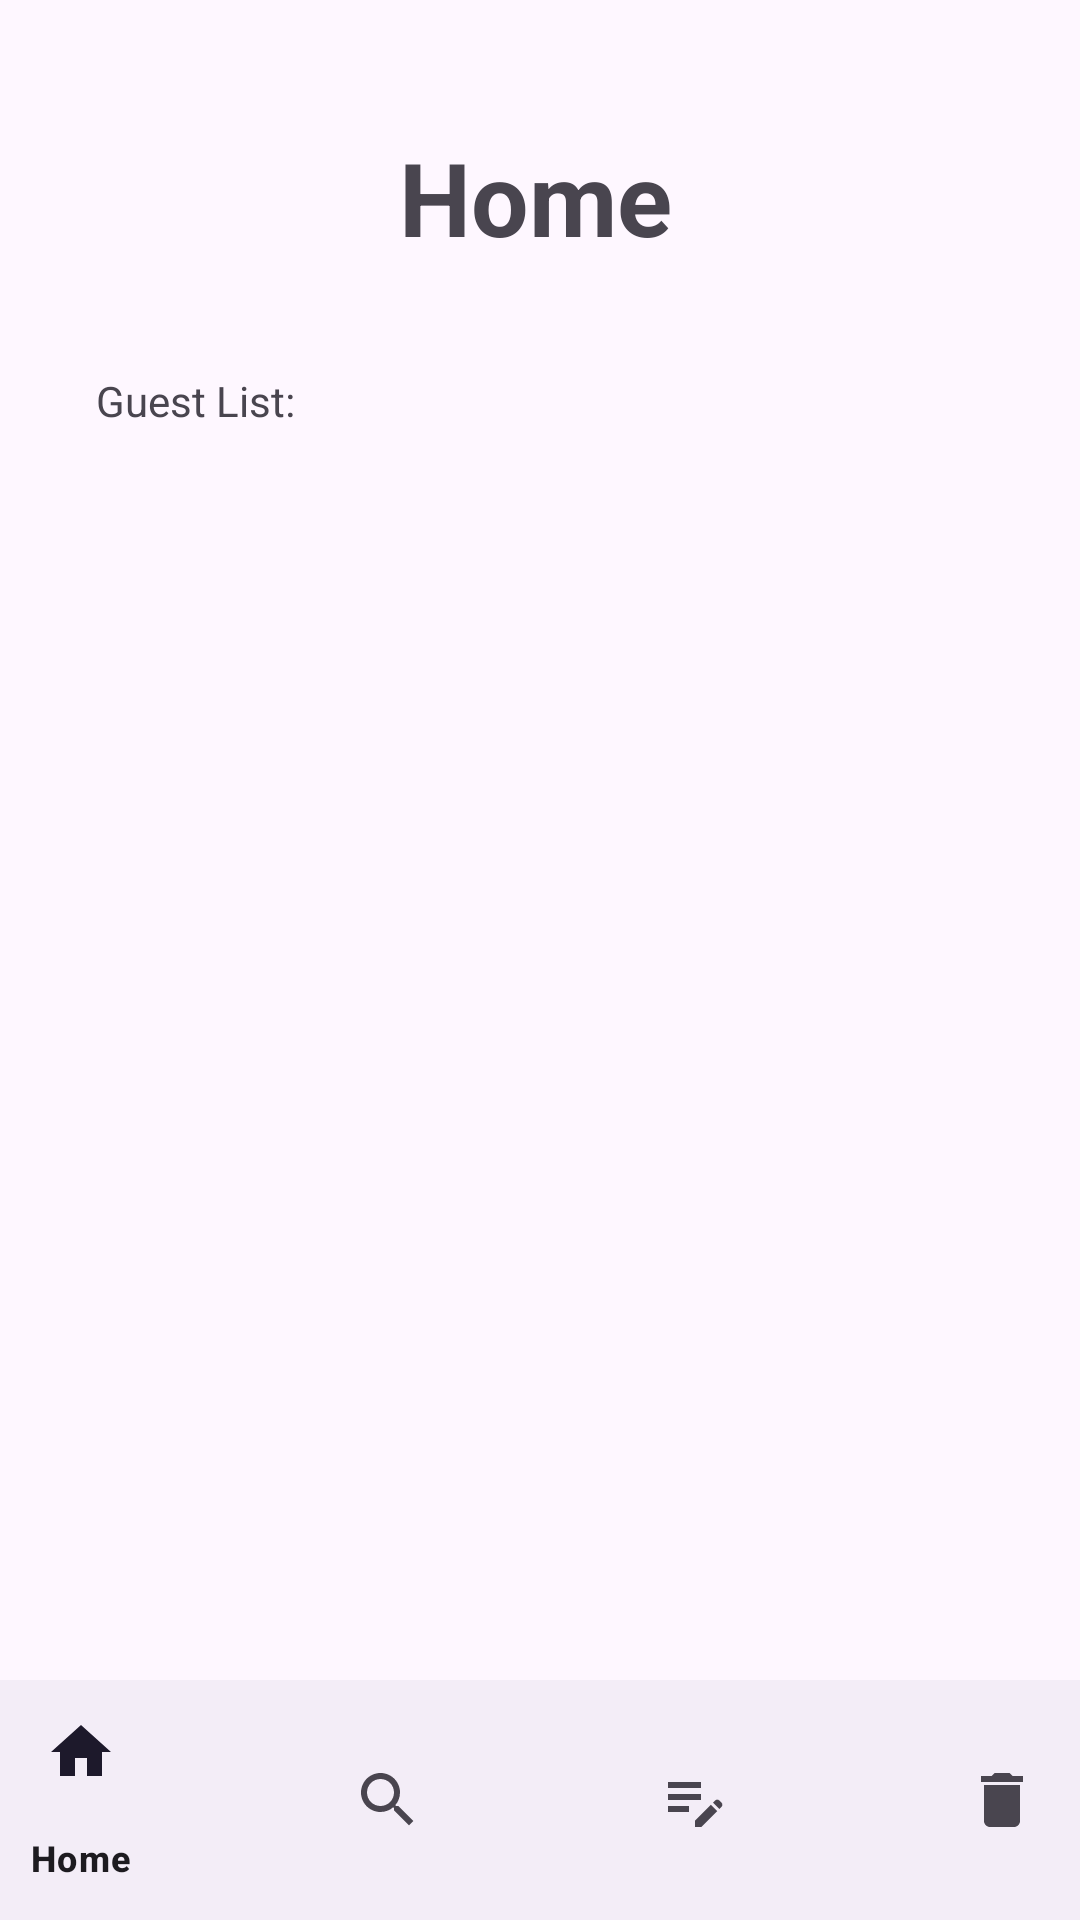

Android layout source for this screen:
<!-- AndroidManifest.xml: application theme Theme.GuestBook -->
<!-- res/layout/activity_home.xml -->
<?xml version="1.0" encoding="utf-8"?>
<androidx.constraintlayout.widget.ConstraintLayout xmlns:android="http://schemas.android.com/apk/res/android"
    xmlns:app="http://schemas.android.com/apk/res-auto"
    xmlns:tools="http://schemas.android.com/tools"
    android:id="@+id/main"
    android:layout_width="match_parent"
    android:layout_height="match_parent"
    tools:context=".Home">

    <TextView
        android:id="@+id/textView2"
        android:layout_width="wrap_content"
        android:layout_height="wrap_content"
        android:layout_marginStart="32dp"
        android:layout_marginTop="24dp"
        android:text="Guest List:"
        app:layout_constraintStart_toStartOf="parent"
        app:layout_constraintTop_toBottomOf="@+id/imageView2" />

    <ImageView
        android:id="@+id/imageView2"
        android:layout_width="85dp"
        android:layout_height="68dp"


        android:layout_marginStart="32dp"
        android:layout_marginTop="32dp"
        app:layout_constraintStart_toStartOf="parent"
        app:layout_constraintTop_toTopOf="parent"
        app:srcCompat="@drawable/logo" />

    <TextView
        android:id="@+id/textView"
        android:layout_width="wrap_content"
        android:layout_height="wrap_content"
        android:layout_marginStart="16dp"
        android:text="Home"
        android:textSize="34sp"
        android:textStyle="bold"
        app:layout_constraintBottom_toBottomOf="@+id/imageView2"
        app:layout_constraintStart_toEndOf="@+id/imageView2"
        app:layout_constraintTop_toTopOf="@+id/imageView2"
        app:layout_constraintVertical_bias="0.478" />

    <com.google.android.material.bottomnavigation.BottomNavigationView
        android:id="@+id/bottomNavigationView"
        android:layout_width="409dp"
        android:layout_height="wrap_content"
        app:layout_constraintBottom_toBottomOf="parent"
        app:layout_constraintEnd_toEndOf="parent"
        app:layout_constraintHorizontal_bias="0.5"
        app:layout_constraintStart_toStartOf="parent"
        app:menu="@menu/bottom_navigation" />

    <ListView
        android:id="@+id/guestList"
        android:layout_width="0dp"
        android:layout_height="0dp"
        android:layout_marginStart="32dp"
        android:layout_marginTop="8dp"
        android:layout_marginEnd="32dp"
        android:layout_marginBottom="2dp"
        app:layout_constraintBottom_toTopOf="@+id/bottomNavigationView"
        app:layout_constraintEnd_toEndOf="parent"
        app:layout_constraintHorizontal_bias="0.5"
        app:layout_constraintStart_toStartOf="parent"
        app:layout_constraintTop_toBottomOf="@+id/textView2" />
</androidx.constraintlayout.widget.ConstraintLayout>
<!-- resources referenced by this layout -->
<resources>
  <style name="Theme.GuestBook" parent="Base.Theme.GuestBook" />
  <style name="Base.Theme.GuestBook" parent="Theme.Material3.DayNight.NoActionBar">
          
          
      </style>
</resources>
